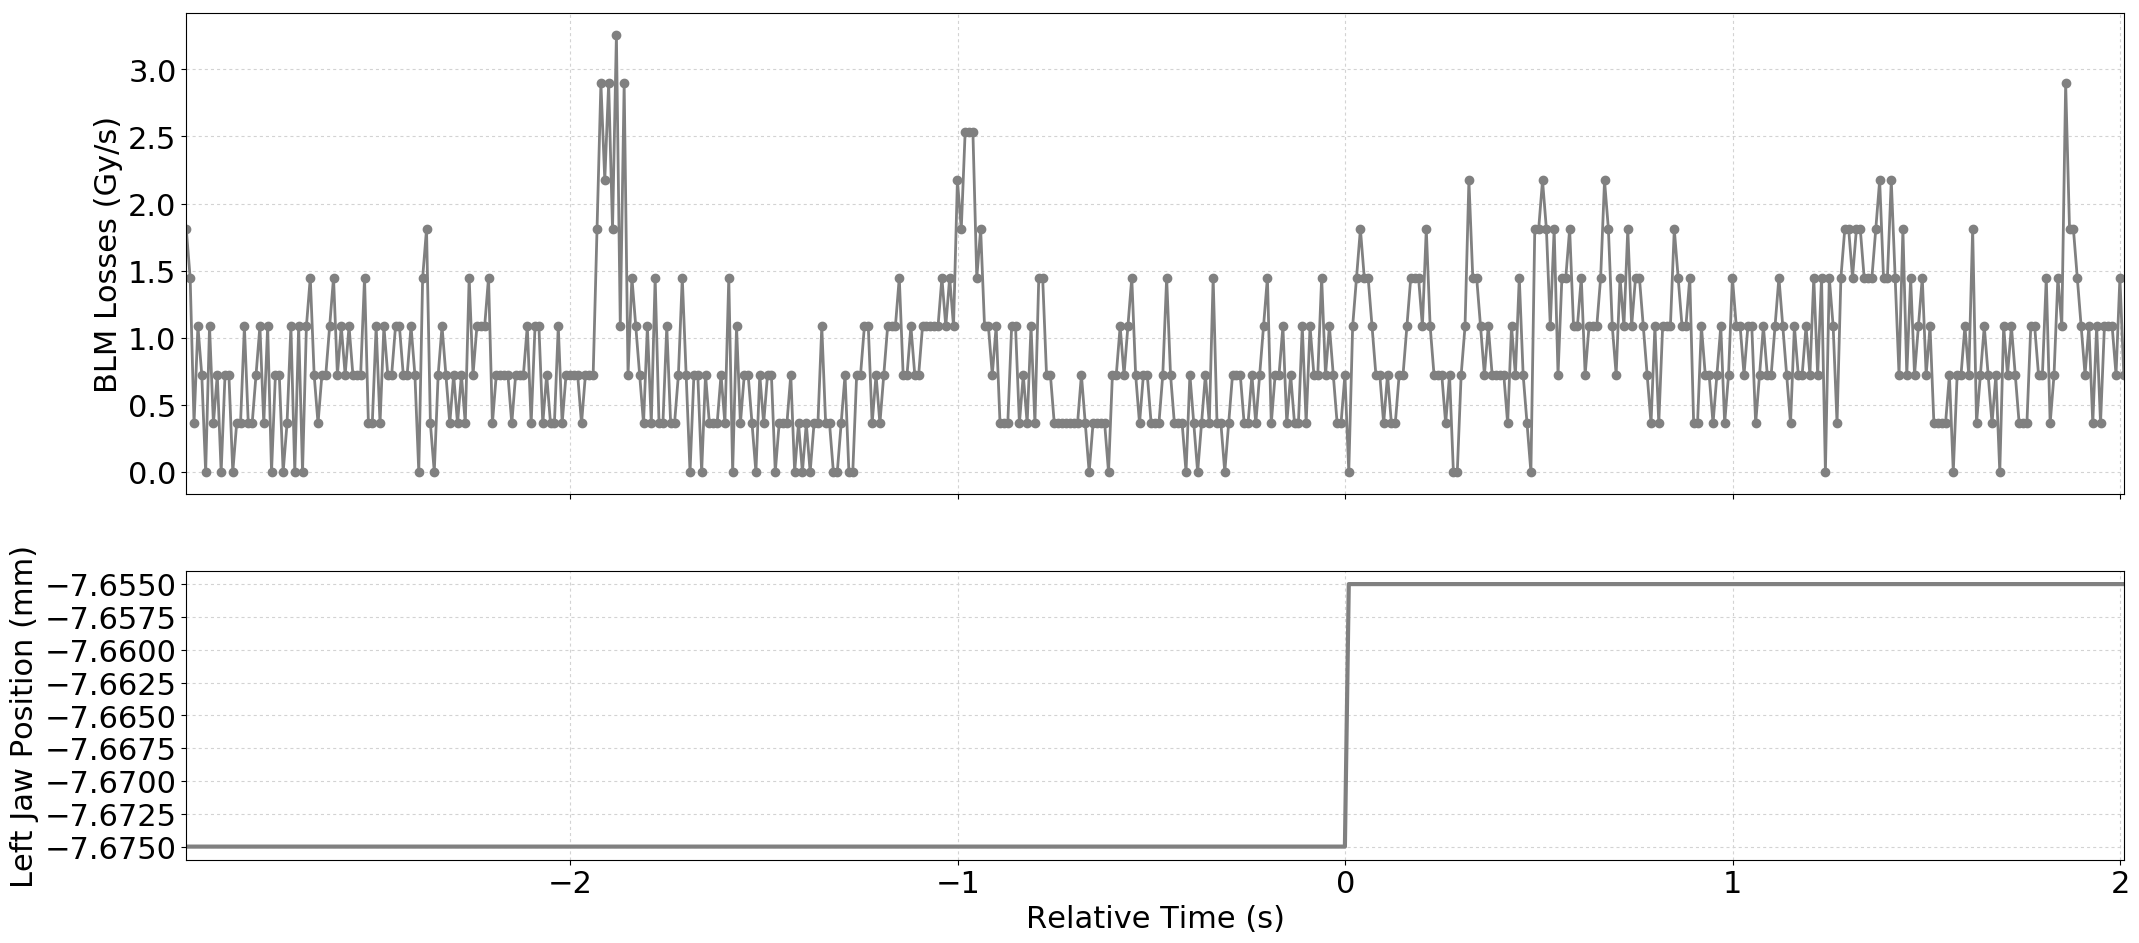

The table this chart was drawn from, first rows:
Timestamp, position, BLMTI.04L6.B2I11_TCSP.A4L6.B2
1493560674800, -7.675, 1.81e-06
1493560674810, -7.675, 1.4480000000000002e-06
1493560674820, -7.675, 3.6200000000000004e-07
1493560674830, -7.675, 1.0859999999999999e-06
1493560674840, -7.675, 7.240000000000001e-07
1493560674850, -7.675, 0.0
1493560674860, -7.675, 1.0859999999999999e-06
1493560674870, -7.675, 3.6200000000000004e-07
1493560674880, -7.675, 7.240000000000001e-07
1493560674890, -7.675, 0.0
1493560674900, -7.675, 7.240000000000001e-07
1493560674910, -7.675, 7.240000000000001e-07
1493560674920, -7.675, 0.0
1493560674930, -7.675, 3.6200000000000004e-07
1493560674940, -7.675, 3.6200000000000004e-07
1493560674950, -7.675, 1.0859999999999999e-06
1493560674960, -7.675, 3.6200000000000004e-07
1493560674970, -7.675, 3.6200000000000004e-07
1493560674980, -7.675, 7.240000000000001e-07
1493560674990, -7.675, 1.0859999999999999e-06
1493560675000, -7.675, 3.6200000000000004e-07
1493560675010, -7.675, 1.0859999999999999e-06
1493560675020, -7.675, 0.0
1493560675030, -7.675, 7.240000000000001e-07
1493560675040, -7.675, 7.240000000000001e-07
1493560675050, -7.675, 0.0
1493560675060, -7.675, 3.6200000000000004e-07
1493560675070, -7.675, 1.0859999999999999e-06
1493560675080, -7.675, 0.0
1493560675090, -7.675, 1.0859999999999999e-06
1493560675100, -7.675, 0.0
1493560675110, -7.675, 1.0859999999999999e-06
1493560675120, -7.675, 1.4480000000000002e-06
1493560675130, -7.675, 7.240000000000001e-07
1493560675140, -7.675, 3.6200000000000004e-07
1493560675150, -7.675, 7.240000000000001e-07
1493560675160, -7.675, 7.240000000000001e-07
1493560675170, -7.675, 1.0859999999999999e-06
1493560675180, -7.675, 1.4480000000000002e-06
1493560675190, -7.675, 7.240000000000001e-07
1493560675200, -7.675, 1.0859999999999999e-06
1493560675210, -7.675, 7.240000000000001e-07
1493560675220, -7.675, 1.0859999999999999e-06
1493560675230, -7.675, 7.240000000000001e-07
1493560675240, -7.675, 7.240000000000001e-07
1493560675250, -7.675, 7.240000000000001e-07
1493560675260, -7.675, 1.4480000000000002e-06
1493560675270, -7.675, 3.6200000000000004e-07
1493560675280, -7.675, 3.6200000000000004e-07
1493560675290, -7.675, 1.0859999999999999e-06
1493560675300, -7.675, 3.6200000000000004e-07
1493560675310, -7.675, 1.0859999999999999e-06
1493560675320, -7.675, 7.240000000000001e-07
1493560675330, -7.675, 7.240000000000001e-07
1493560675340, -7.675, 1.0859999999999999e-06
1493560675350, -7.675, 1.0859999999999999e-06
1493560675360, -7.675, 7.240000000000001e-07
1493560675370, -7.675, 7.240000000000001e-07
1493560675380, -7.675, 1.0859999999999999e-06
1493560675390, -7.675, 7.240000000000001e-07
... 441 more rows
